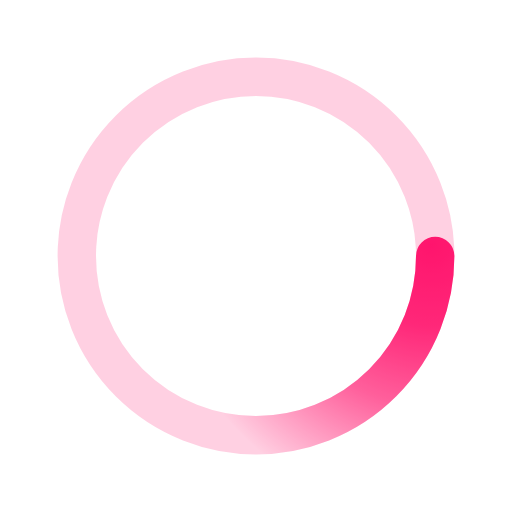
t = 0.00 s
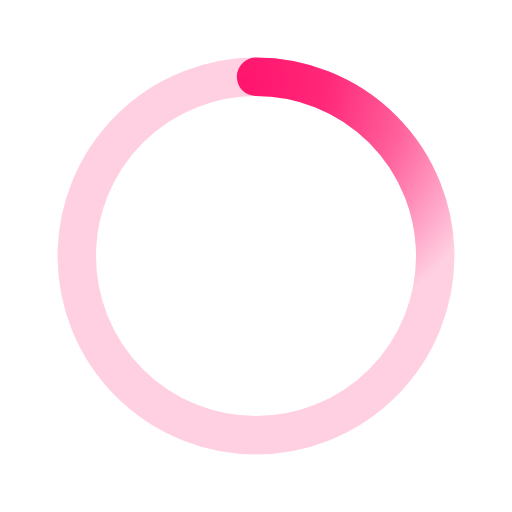
t = 0.50 s
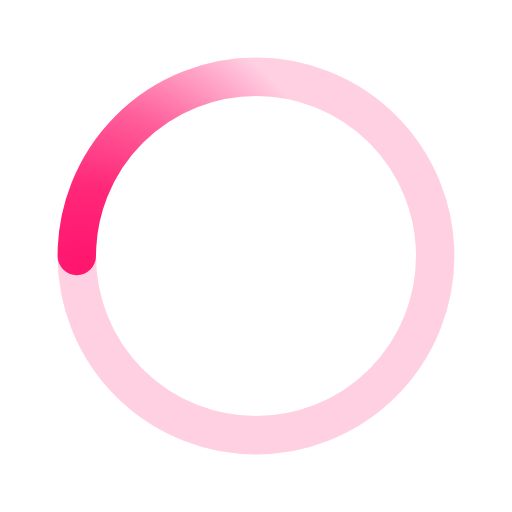
t = 1.00 s
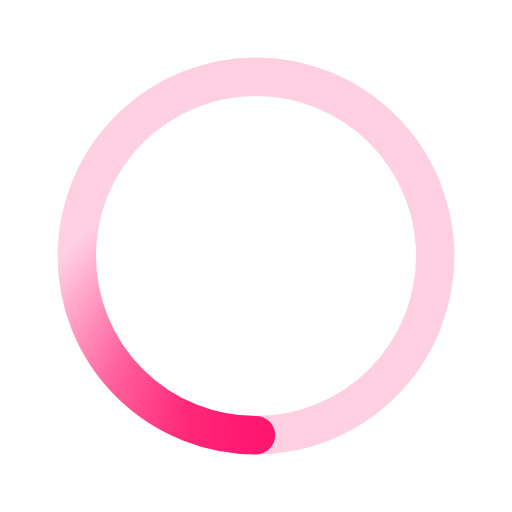
t = 1.50 s

The animated SVG that drew these frames (rendered in a browser with its animation timeline set to each time). Animation: 1 SMIL element (animateTransform=1); one cycle of 2.00 s, repeats indefinitely.

﻿<svg xmlns='http://www.w3.org/2000/svg' viewBox='0 0 200 200' preserveAspectRatio="x200Y200 meet">
<radialGradient id='a12' cx='.66' fx='.66' cy='.3125' fy='.3125' gradientTransform='scale(1.5)'>
<stop offset='0' stop-color='#FF156D'></stop>
<stop offset='.3' stop-color='#FF156D' stop-opacity='.9'></stop>
<stop offset='.6' stop-color='#FF156D' stop-opacity='.6'></stop>
<stop offset='.8' stop-color='#FF156D' stop-opacity='.3'></stop>
<stop offset='1' stop-color='#FF156D' stop-opacity='0'></stop>
</radialGradient>
<circle transform-origin='center' fill='none' stroke='url(#a12)' stroke-width='15' stroke-linecap='round' stroke-dasharray='200 1000' stroke-dashoffset='0' cx='100' cy='100' r='70'>
<animateTransform type='rotate' attributeName='transform' calcMode='spline' dur='2' values='360;0' keyTimes='0;1' keySplines='0 0 1 1' repeatCount='indefinite'></animateTransform>
</circle><circle transform-origin='center' fill='none' opacity='.2' stroke='#FF156D' stroke-width='15' stroke-linecap='round' cx='100' cy='100' r='70'></circle>
</svg>